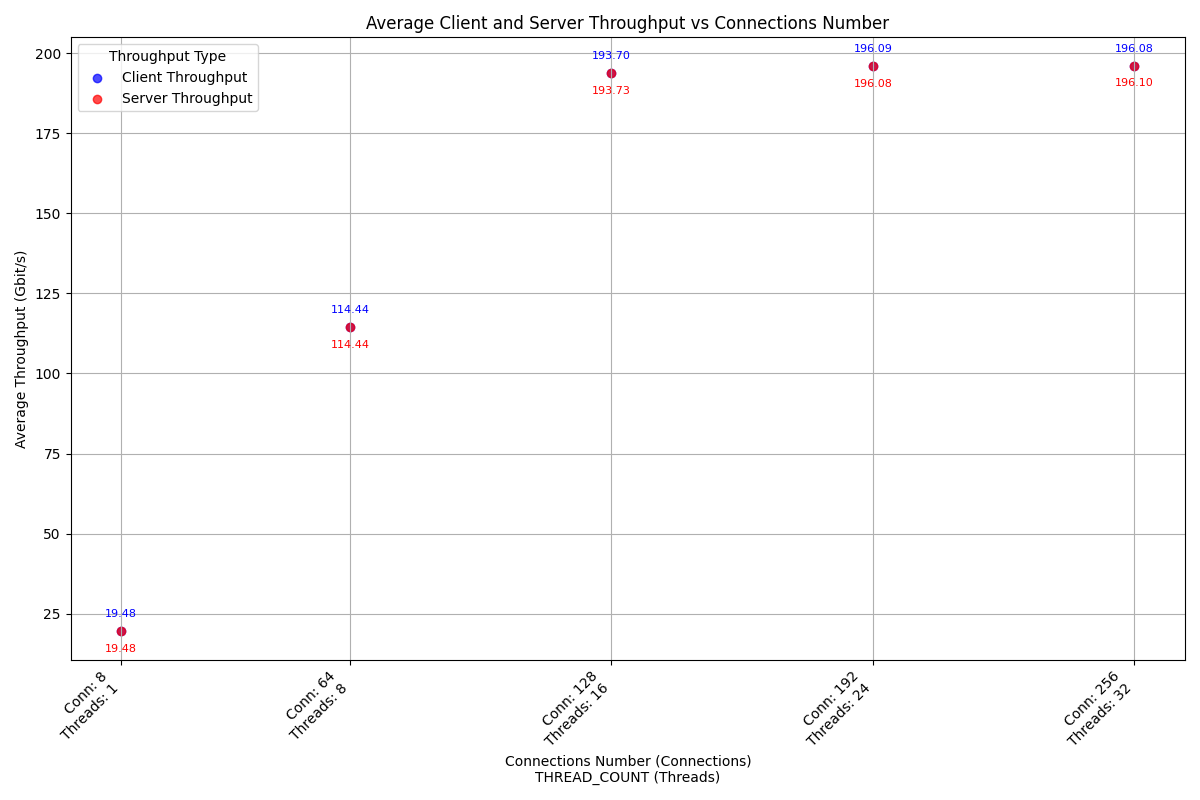

Data behind this chart, as committed beside it:
case_timestamp, average_client_throughput_gbit_per_secon…, average_server_throughput_gbit_per_secon…, connections_number, thread_number
2024-10-06_06-33-15, 19.48, 19.48, 8, 1
2024-10-06_06-33-38, 114.4, 114.4, 64, 8
2024-10-06_06-34-01, 193.7, 193.7, 128, 16
2024-10-06_06-34-24, 196.1, 196.1, 192, 24
2024-10-06_06-34-47, 196.1, 196.1, 256, 32
